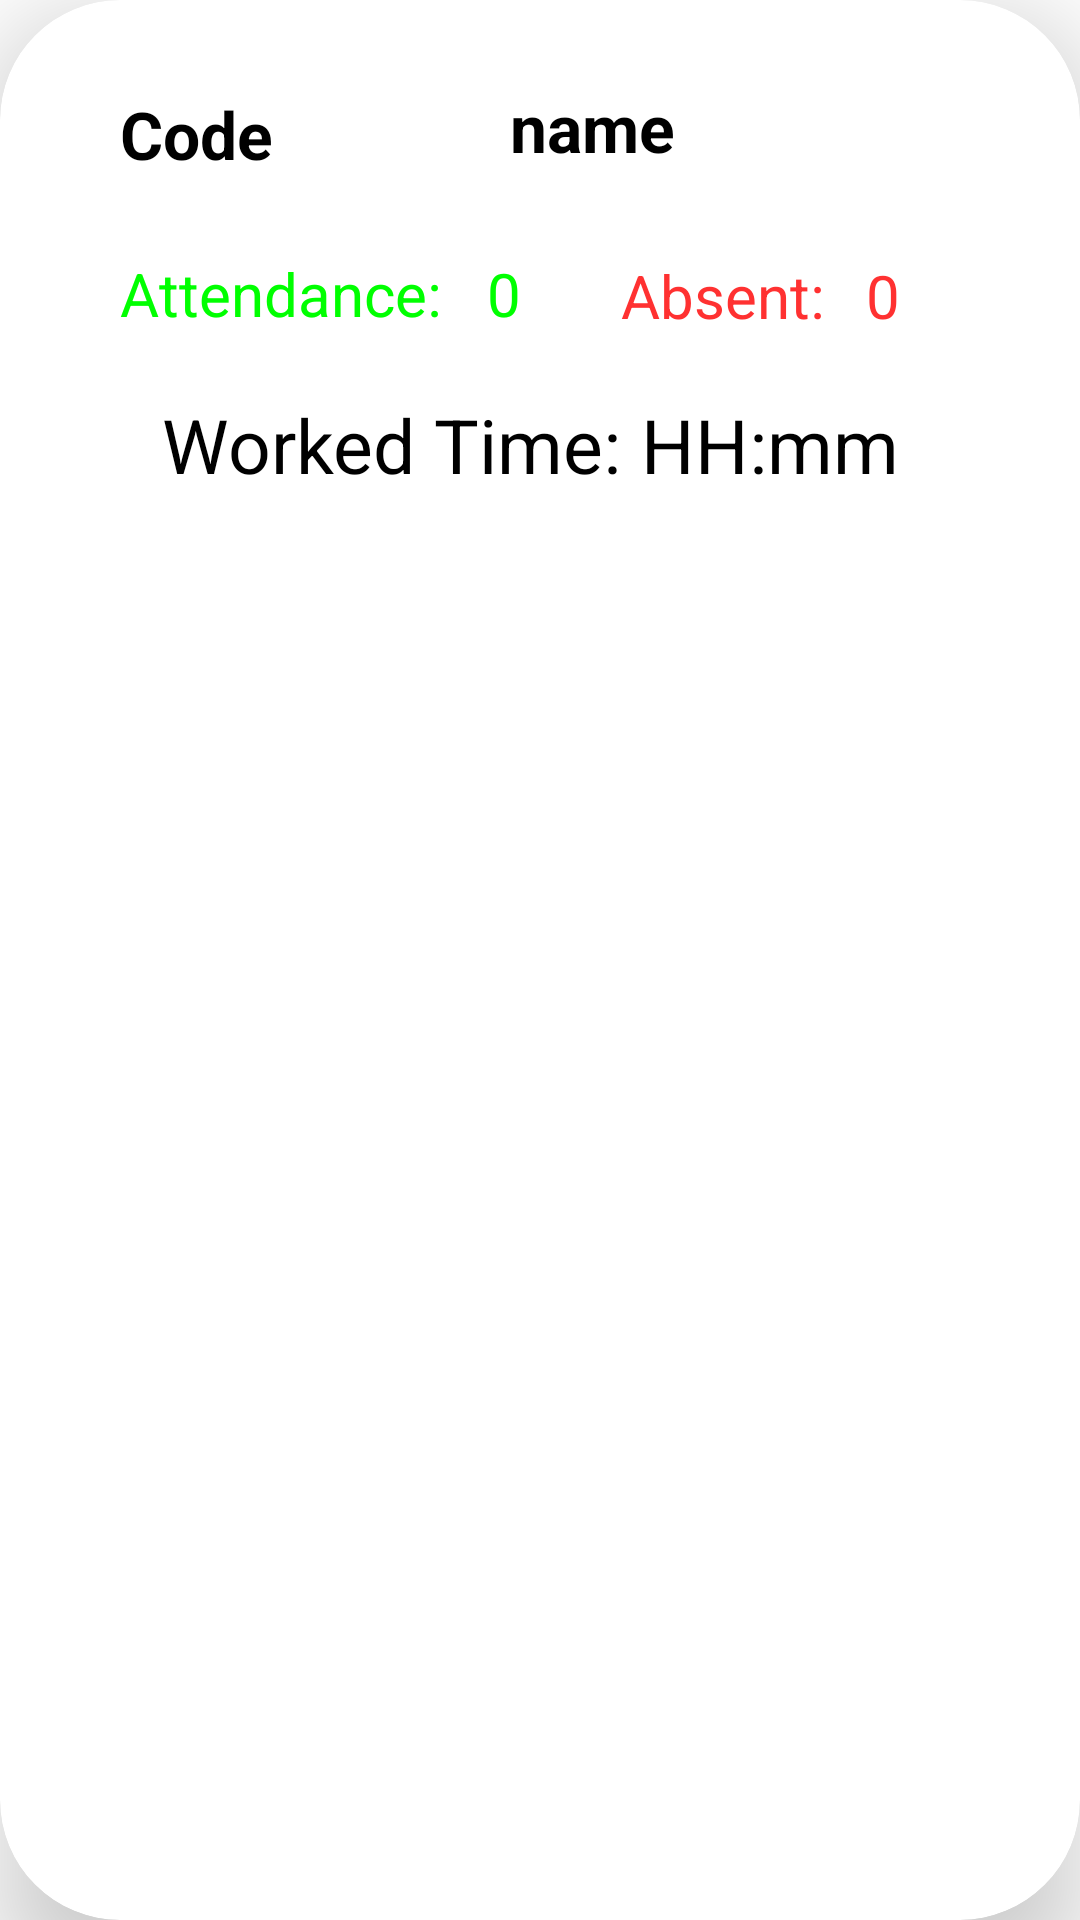

Write the Android layout XML for this screen, with the resource values it uses.
<!-- AndroidManifest.xml: application theme Theme.MyApplication -->
<!-- res/layout/emp_report_row.xml -->
<?xml version="1.0" encoding="utf-8"?>
<androidx.cardview.widget.CardView xmlns:android="http://schemas.android.com/apk/res/android"
    android:layout_width="match_parent"
    android:layout_height="200dp"
    xmlns:app="http://schemas.android.com/apk/res-auto"
    android:layout_marginTop="20dp"
    android:layout_marginStart="20dp"
    android:background="#F8F8F8"
    android:layout_marginEnd="20dp"
    app:cardCornerRadius="40dp"
    app:cardElevation="20dp">

    <RelativeLayout
        android:layout_width="match_parent"
        android:layout_height="match_parent">

        <TextView
            android:id="@+id/txtEmployeeCode"
            android:layout_width="wrap_content"
            android:layout_height="wrap_content"
            android:textStyle="bold"
            android:textSize="22sp"
            android:text="Code"
            android:textColor="@color/black"
            android:layout_marginTop="30dp"
            android:layout_marginStart="40dp"/>

        <TextView
            android:id="@+id/txtEmployeeName"
            android:layout_width="150dp"
            android:layout_height="65dp"
            android:gravity="center_vertical"
            android:textColor="@color/black"
            android:lines="2"
            android:maxLines="2"
            android:textStyle="bold"
            android:textSize="22sp"
            android:text="name"
            android:layout_marginTop="10dp"
            android:layout_alignParentEnd ="true"
            android:layout_marginEnd="40dp"
            android:scrollbars="vertical"/>

        <TextView
            android:id="@+id/labelAttendance"
            android:layout_width="wrap_content"
            android:layout_height="wrap_content"
            android:text="Attendance: "
            android:textColor="#00FF00"
            android:layout_below="@+id/txtEmployeeCode"
            android:layout_marginStart="40dp"
            android:layout_marginTop="25dp"
            android:textSize="20sp"/>

        <TextView
            android:id="@+id/totalAttend"
            android:layout_width="wrap_content"
            android:layout_height="wrap_content"
            android:textColor="#00FF00"
            android:textSize="20sp"
            android:text="0"
            android:layout_marginStart="10dp"
            android:layout_marginTop="25dp"
            android:layout_below="@+id/txtEmployeeCode"
            android:layout_toEndOf="@+id/labelAttendance"/>

        <TextView
            android:id="@+id/labelAbsent"
            android:layout_width="wrap_content"
            android:layout_height="wrap_content"
            android:text="Absent: "
            android:layout_below="@+id/txtEmployeeName"
            android:layout_alignParentEnd ="true"
            android:textColor="#FF3131"
            android:layout_marginEnd="80dp"
            android:layout_marginTop="10dp"
            android:textSize="20sp"/>

        <TextView
            android:id="@+id/totalAbsent"
            android:layout_width="wrap_content"
            android:layout_height="wrap_content"
            android:textColor="#FF3131"
            android:textSize="20sp"
            android:layout_alignParentEnd ="true"
            android:text="0"
            android:layout_marginEnd="60dp"
            android:layout_marginTop="10dp"
            android:layout_below="@+id/txtEmployeeName"/>

        <LinearLayout
            android:layout_width="wrap_content"
            android:layout_height="wrap_content"
            android:layout_centerHorizontal="true"
            android:layout_below="@+id/labelAttendance"
            android:layout_marginTop="20dp">
            <TextView
                android:id="@+id/labelWorkedTime"
                android:layout_width="wrap_content"
                android:layout_height="wrap_content"
                android:text="Worked Time: "
                android:textColor="@color/black"
                android:textSize="25dp" />
            <TextView
                android:id="@+id/totalWorkedTime"
                android:layout_width="wrap_content"
                android:layout_height="wrap_content"
                android:text="HH:mm "
                android:textColor="@color/black"
                android:textSize="25dp" />
        </LinearLayout>

    </RelativeLayout>

</androidx.cardview.widget.CardView>
<!-- resources referenced by this layout -->
<resources>
  <color name="black">#FF000000</color>
  <style name="Theme.MyApplication" parent="Theme.MaterialComponents.Light.NoActionBar">
          
          <item name="colorPrimary">@color/purple_500</item>
          <item name="colorPrimaryVariant">@color/purple_700</item>
          <item name="colorOnPrimary">@color/white</item>
          
          <item name="colorSecondary">@color/teal_200</item>
          <item name="colorSecondaryVariant">@color/teal_700</item>
          <item name="colorOnSecondary">@color/black</item>
          
          <item name="android:statusBarColor" tools:targetApi="l">#2196F3</item>
          
      </style>
  <color name="purple_500">#FF6200EE</color>
  <color name="purple_700">#FF3700B3</color>
  <color name="white">#FFFFFFFF</color>
  <color name="teal_200">#FF03DAC5</color>
  <color name="teal_700">#FF018786</color>
</resources>
